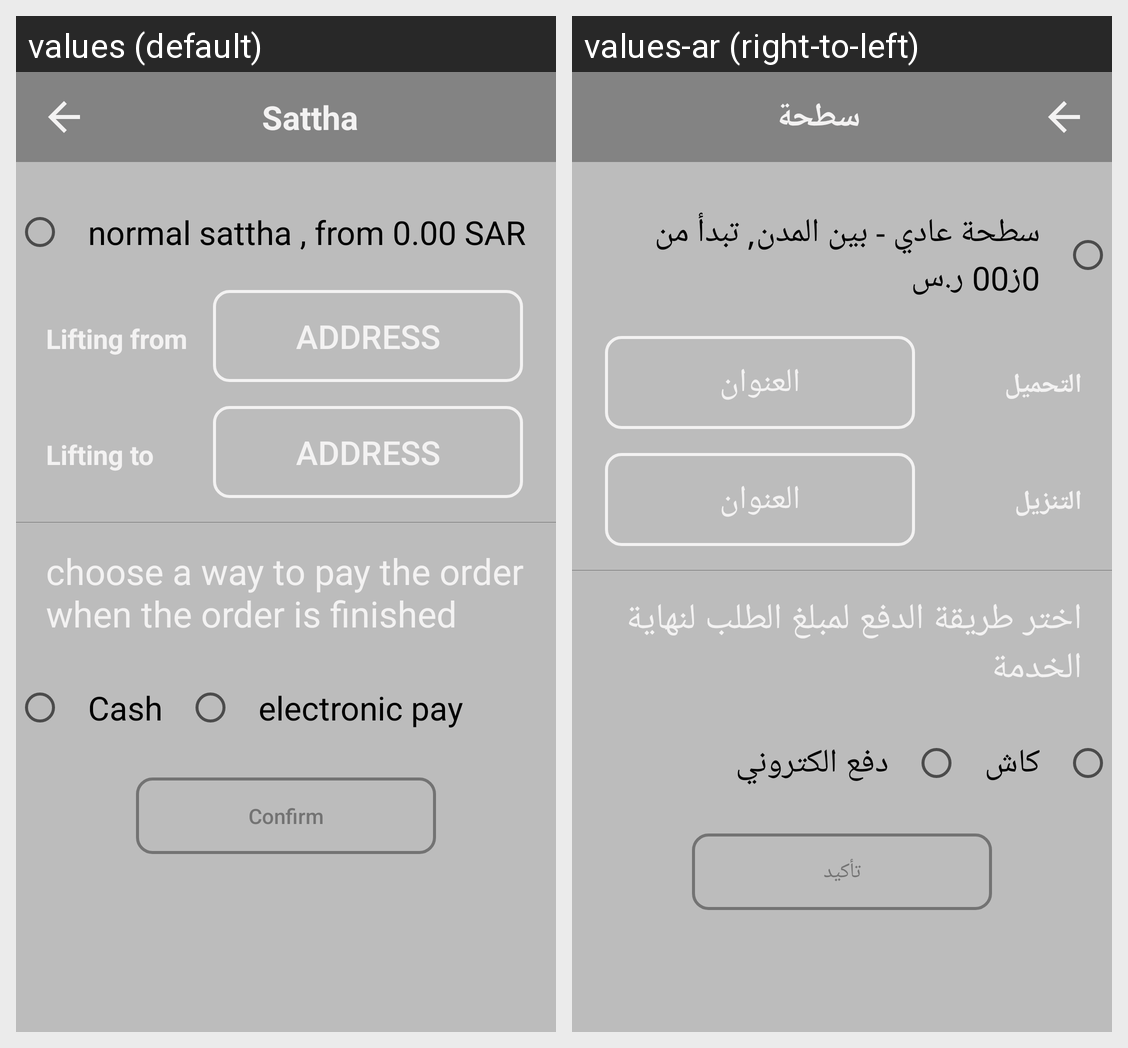

This grid shows one Android layout under two languages. Give, for every string resource on the screen, its name, the default text and each shown locale's text.
Android screen res/layout/activity_sattha.xml rendered under 2 locales, left to right: values (default), values-ar (right-to-left). Device: Nexus 5 (rendered at 1080×1920; each locale shown at half size, 540×960, under a caption strip naming it); theme AppTheme.
Strings drawn on this screen, with the default value and each locale's value (text and hints the layout hard-codes, and strings that could not be matched under every locale, appear in the picture but are not listed):

satha_title
  values: Sattha
  values-ar: سطحة

normalSatha
  values: normal sattha , from 0.00 SAR
  values-ar: سطحة عادي - بين المدن, تبدأ من 0ز00 ر.س

lifting_location
  values: Lifting from
  values-ar: التحميل

address
  values: Address
  values-ar: العنوان

lifting_to
  values: Lifting to
  values-ar: التنزيل

choose_pay_method
  values: choose a way to pay the order when the order is finished
  values-ar: اختر طريقة الدفع لمبلغ الطلب لنهاية الخدمة

cash
  values: Cash
  values-ar: كاش

electronic
  values: electronic pay
  values-ar: دفع الكتروني

confirm
  values: Confirm
  values-ar: تأكيد
